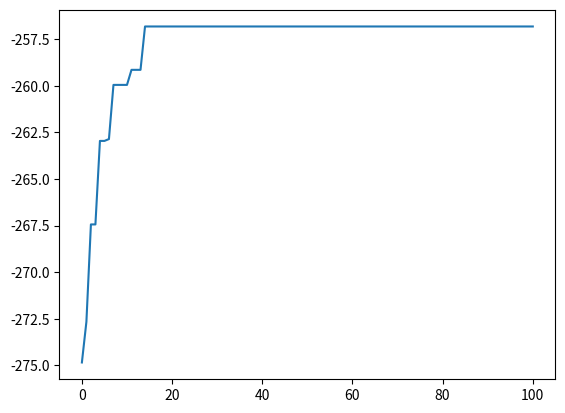

Python code for this plot:
import numpy as np
import random
import matplotlib.pyplot as plt

class Mapa():
    def __init__(self):
        self.cidades = {}

    def adiciona_cidade(self, posicao):
        num_cidade = len(self.cidades)+1
        self.cidades.update({num_cidade : posicao})

    def calcula_distancia(self, c1, c2):
        pos1 = self.cidades[c1]
        pos2 = self.cidades[c2]
        dist = (pos1[0] - pos2[0])**2
        dist += (pos1[1] - pos2[1])**2
        dist = dist ** 0.5
        return dist

class Cromossomo():
    def __init__(self, mapa):
        self.mapa = mapa
        self.genes = np.random.permutation(np.arange(1, len(mapa.cidades) + 1))
        
    def avaliar(self):
        dist = 0
        for i in range(0, len(self.genes) - 1):
            dist += self.mapa.calcula_distancia(self.genes[i], 
                                                self.genes[i + 1])
        dist += self.mapa.calcula_distancia(self.genes[0], 
                                            self.genes[len(self.genes)-1])
        self.fitness = -1 * dist
       
def avaliar_todos(populacao):
    for cromossomo in populacao:
        cromossomo.avaliar()

def order_crossover(p1, p2, pt_corte1, pt_corte2):
    novo_cromossomo = Cromossomo(p1.mapa)
    novo_cromossomo.genes = np.repeat(-1, len(p1.genes))
    
    novo_cromossomo.genes[pt_corte1:(pt_corte2+1)] = p1.genes[pt_corte1:(pt_corte2+1)]
    
    p2_indices = list(range(pt_corte2 + 1, len(p1.genes)))
    p2_indices = p2_indices + list(range(0, pt_corte2 + 1))
    
    n_idx = pt_corte2+1
    for i in p2_indices:
        gene = p2.genes[i]
        if gene not in novo_cromossomo.genes:
            if n_idx >= len(novo_cromossomo.genes):
                n_idx = 0
            novo_cromossomo.genes[n_idx] = gene
            n_idx += 1
            
    return novo_cromossomo

def crossover(p1, p2):
    pt_corte1 = random.randint(0, len(p1.genes) - 1)
    pt_corte2 = random.randint(pt_corte1, len(p1.genes) - 1)
    
    n1 = order_crossover(p1, p2, pt_corte1, pt_corte2)
    n2 = order_crossover(p2, p1, pt_corte1, pt_corte2)
    
    return n1, n2

def mutacao(cromossomo):
    if random.random() < 0.5:
        i_1 = random.randint(0, len(cromossomo.genes) - 1)
        i_2 = random.randint(0, len(cromossomo.genes) - 1)
        temp = cromossomo.genes[i_1]
        cromossomo.genes[i_1] = cromossomo.genes[i_2]
        cromossomo.genes[i_2] = temp

def operadores_variacao(selecionados):
    novos_cromossomos = []
    for i in range(len(selecionados) // 2):
        p1 = selecionados[2 * i]
        p2 = selecionados[2 * i + 1]
        n1, n2 = crossover(p1, p2)
        mutacao(n1)
        mutacao(n2)
        novos_cromossomos.append(n1)
        novos_cromossomos.append(n2)
    return novos_cromossomos
        

def selecionar(populacao, n_elitismo):
    lista_selecionados = []
    for _ in range(len(populacao) - n_elitismo):
        c1 = np.random.choice(populacao)
        c2 = np.random.choice(populacao)
        selecionado = c1 if c1.fitness > c2.fitness else c2
        lista_selecionados.append(selecionado)
    return lista_selecionados

def melhor_solucao(populacao):
    populacao.sort(key = lambda x : -x.fitness)
    return populacao[0]

def ga(mapa, n_populacao, n_geracoes):
    vetor_fitness = []
    
    populacao = [Cromossomo(mapa) for _ in range(n_populacao)]
    avaliar_todos(populacao)
    vetor_fitness.append(melhor_solucao(populacao).fitness)
    
    for _ in range(n_geracoes):
        selecionados = selecionar(populacao, 2)
        novos_cromossomos = operadores_variacao(selecionados)
        avaliar_todos(novos_cromossomos)
        
        populacao.sort(key = lambda x : -x.fitness)
        e1 = populacao[0]
        e2 = populacao[1]
        
        populacao = novos_cromossomos
        populacao.append(e1)
        populacao.append(e2)
        
        vetor_fitness.append(melhor_solucao(populacao).fitness)
        
    plt.plot(vetor_fitness)

    return melhor_solucao(populacao)


mapa = Mapa()
mapa.adiciona_cidade((1,8))
mapa.adiciona_cidade((0,0))
mapa.adiciona_cidade((15,11))
mapa.adiciona_cidade((20,4))
mapa.adiciona_cidade((10,5))
mapa.adiciona_cidade((11,4))
mapa.adiciona_cidade((20,64))
mapa.adiciona_cidade((17,1))
mapa.adiciona_cidade((90,56))

solucao = ga(mapa, 50, 100)
print(solucao.genes)

